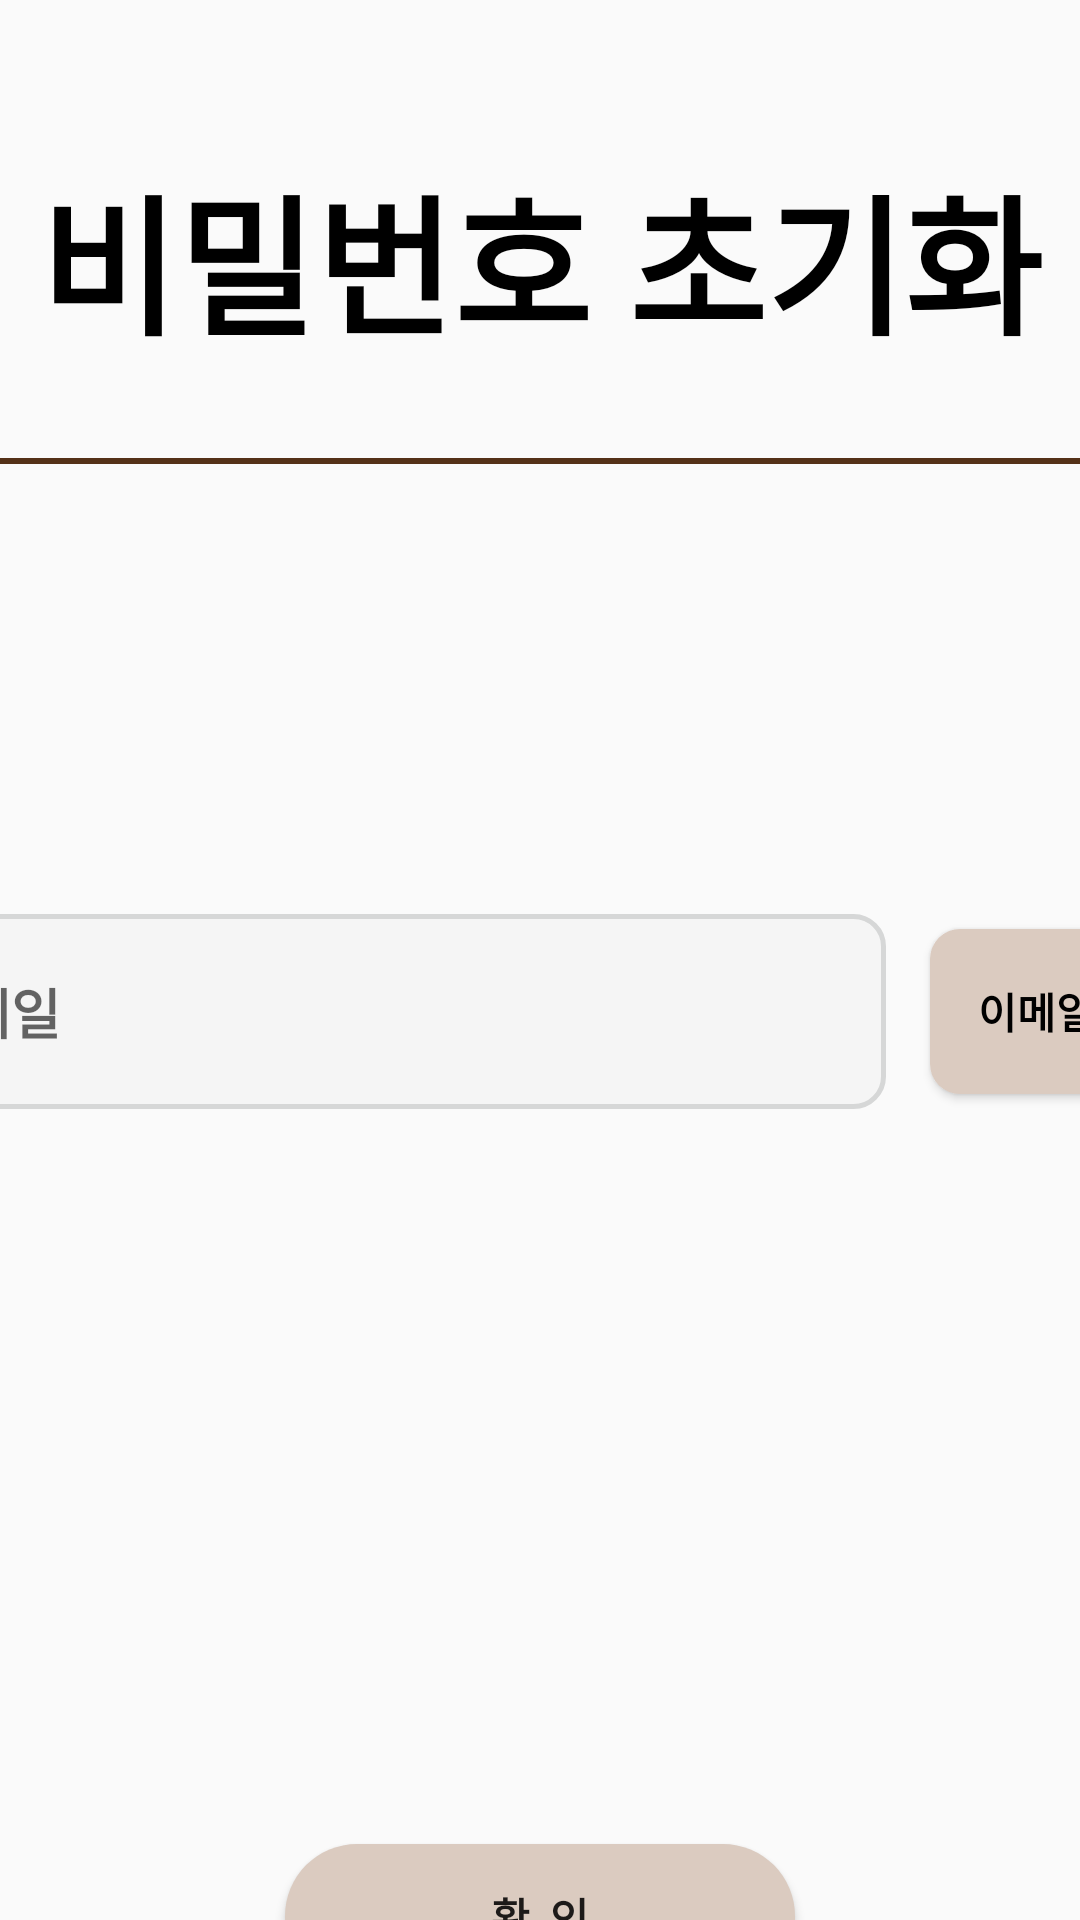

Android layout source for this screen:
<!-- AndroidManifest.xml: application theme Theme.TimeBrew -->
<!-- res/layout/find_password_page.xml -->
<androidx.constraintlayout.widget.ConstraintLayout
        xmlns:android="http://schemas.android.com/apk/res/android"
        xmlns:app="http://schemas.android.com/apk/res-auto"
        xmlns:tools="http://schemas.android.com/tools"
        android:layout_width="match_parent"
        android:layout_height="match_parent"
        tools:context=".FindPasswordPage">

    <TextView
            android:id="@+id/member_info_txt"
            android:layout_width="wrap_content"
            android:layout_height="wrap_content"
            android:text="비밀번호 초기화"
            android:textSize="50dp"
            android:textStyle="bold"
            android:textColor="@color/black"
            android:layout_marginTop="50dp"
            app:layout_constraintTop_toTopOf="parent"
            app:layout_constraintLeft_toLeftOf="parent"
            app:layout_constraintRight_toRightOf="parent" />

    <View
            android:id="@+id/view"
            android:layout_width="900dp"
            android:layout_height="2dp"
            android:background="#543118"
            android:layout_marginTop="30dp"
            app:layout_constraintLeft_toLeftOf="parent"
            app:layout_constraintRight_toRightOf="parent"
            app:layout_constraintTop_toBottomOf="@+id/member_info_txt"/>

    <EditText
            android:id="@+id/SignUp_Email_edt"
            android:layout_width="350dp"
            android:layout_height="65dp"
            android:hint="이메일"
            android:paddingStart="25dp"
            android:background="@drawable/solid_edittext_signup"
            android:textStyle="bold"
            android:textColor="#8A8A8A"
            android:layout_marginTop="150dp"
            android:layout_marginRight="120dp"
            app:layout_constraintTop_toBottomOf="@+id/view"
            app:layout_constraintLeft_toLeftOf="parent"
            app:layout_constraintRight_toRightOf="parent" />

    <Button
            android:id="@+id/SignUp_EmailCheck_btn"
            android:layout_width="100dp"
            android:layout_height="55dp"
            android:text="이메일 인증"
            android:background="@drawable/solid_edittext_signup_accept"
            android:layout_marginTop="157dp"
            android:layout_marginLeft="15dp"
            android:textStyle="bold"
            android:textColor="@color/black"
            app:layout_constraintLeft_toRightOf="@+id/SignUp_Email_edt"
            app:layout_constraintTop_toTopOf="@+id/view"/>

    <Button
            android:id="@+id/member_info_check_btn"
            android:layout_width="170dp"
            android:layout_height="wrap_content"
            android:text="확  인"
            android:background="@drawable/solid_button"
            android:layout_marginTop="250dp"
            android:textStyle="bold"
            app:layout_constraintTop_toBottomOf="@+id/SignUp_EmailCheck_btn"
            app:layout_constraintLeft_toLeftOf="parent"
            app:layout_constraintRight_toRightOf="parent"/>
</androidx.constraintlayout.widget.ConstraintLayout>
<!-- resources referenced by this layout -->
<resources>
  <color name="black">#FF000000</color>
  <!-- drawable solid_button (drawable) -->
  <?xml version="1.0" encoding="utf-8"?>
  <shape xmlns:android="http://schemas.android.com/apk/res/android">
  
      <solid
          android:color="#DBCBC0"/>
  
      <corners
          android:radius="30dp"/>
  
  </shape>
  <!-- drawable solid_edittext_signup (drawable) -->
  <?xml version="1.0" encoding="utf-8"?>
  <shape xmlns:android="http://schemas.android.com/apk/res/android"
      android:padding="10dp"
      android:shape="rectangle" >
  
      <solid
          android:color="#F5F5F5"/>
  
      <corners
          android:radius="10dp"/>
      <stroke
          android:width="1.5dp"
          android:color="?attr/colorButtonNormal" />
  </shape>
  <!-- drawable solid_edittext_signup_accept (drawable) -->
  <?xml version="1.0" encoding="utf-8"?>
  <shape xmlns:android="http://schemas.android.com/apk/res/android"
      android:padding="10dp"
      android:shape="rectangle" >
  
      <solid
          android:color="#DBCBC0"/>
  
      <corners
          android:radius="10dp"/>
  
  </shape>
  <style name="Theme.TimeBrew" parent="Base.Theme.TimeBrew" />
  <style name="Base.Theme.TimeBrew" parent="Theme.AppCompat.DayNight.NoActionBar">
          
          
      </style>
</resources>
